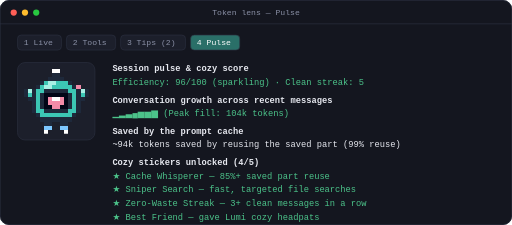
t = 0.00 s
t = 0.13 s: frame unchanged from t = 0.00 s, image omitted
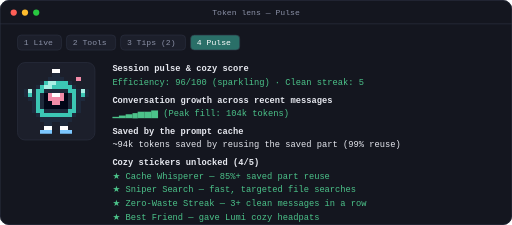
t = 0.25 s
t = 0.38 s: frame unchanged from t = 0.25 s, image omitted
t = 0.44 s: frame unchanged from t = 0.25 s, image omitted
t = 0.50 s: frame unchanged from t = 0.25 s, image omitted

The animated SVG that drew these frames (rendered in a browser with its animation timeline set to each time). Animation: 3 SMIL elements (animate=3); one cycle of 0.75 s, repeats indefinitely.

<svg xmlns="http://www.w3.org/2000/svg" width="820" height="360" viewBox="0 0 820 360">
<rect width="820" height="360" rx="14" fill="#14161f"/>
<rect x="0.5" y="0.5" width="819" height="359" rx="14" fill="none" stroke="#2c3142"/>
<circle cx="22" cy="20" r="5" fill="#ff5f57"/><circle cx="40" cy="20" r="5" fill="#febc2e"/><circle cx="58" cy="20" r="5" fill="#28c840"/>
<text x="410" y="24" text-anchor="middle" font-size="13" fill="#8a90a6" font-family="ui-monospace, SFMono-Regular, Menlo, Consolas, monospace">Token lens — Pulse</text>
<line x1="0" y1="38" x2="820" y2="38" stroke="#2c3142"/>
<rect x="28" y="56" width="70.4" height="24" rx="6" fill="#1c1f2b" stroke="#2c3142"/><text x="38" y="72.5" font-size="13" fill="#8a90a6" font-family="ui-monospace, SFMono-Regular, Menlo, Consolas, monospace">1 Live</text><rect x="106.4" y="56" width="78.80000000000001" height="24" rx="6" fill="#1c1f2b" stroke="#2c3142"/><text x="116.4" y="72.5" font-size="13" fill="#8a90a6" font-family="ui-monospace, SFMono-Regular, Menlo, Consolas, monospace">2 Tools</text><rect x="193.20000000000002" y="56" width="104" height="24" rx="6" fill="#1c1f2b" stroke="#2c3142"/><text x="203.20000000000002" y="72.5" font-size="13" fill="#8a90a6" font-family="ui-monospace, SFMono-Regular, Menlo, Consolas, monospace">3 Tips (2)</text><rect x="305.20000000000005" y="56" width="78.80000000000001" height="24" rx="6" fill="#2a6f68" stroke="#2c3142"/><text x="315.20000000000005" y="72.5" font-size="13" fill="#fff" font-family="ui-monospace, SFMono-Regular, Menlo, Consolas, monospace">4 Pulse</text><rect x="28" y="100" width="124" height="124" rx="12" fill="#1c1f2b" stroke="#2c3142"/><svg x="38" y="110" width="104" height="104" viewBox="0 0 16 16" shape-rendering="crispEdges"><g opacity="1"><animate attributeName="opacity" values="1;0;0" keyTimes="0.0000;0.3333;0.6667" dur="0.750s" calcMode="discrete" repeatCount="indefinite"/><rect x="7" y="0" width="2" height="1" fill="#ffffff"/><rect x="7" y="1" width="2" height="1" fill="#1e293b"/><rect x="6" y="2" width="4" height="1" fill="#1e293b"/><rect x="4" y="3" width="1" height="1" fill="#1e293b"/><rect x="5" y="3" width="1" height="1" fill="#3cc6b4"/><rect x="6" y="3" width="2" height="1" fill="#a8f0e4"/><rect x="8" y="3" width="3" height="1" fill="#3cc6b4"/><rect x="11" y="3" width="1" height="1" fill="#1e293b"/><rect x="3" y="4" width="1" height="1" fill="#1e293b"/><rect x="4" y="4" width="1" height="1" fill="#3cc6b4"/><rect x="5" y="4" width="2" height="1" fill="#a8f0e4"/><rect x="7" y="4" width="5" height="1" fill="#3cc6b4"/><rect x="12" y="4" width="1" height="1" fill="#1e293b"/><rect x="13" y="4" width="1" height="1" fill="#f28ba8"/><rect x="0" y="5" width="1" height="1" fill="#1e293b"/><rect x="1" y="5" width="1" height="1" fill="#a8f0e4"/><rect x="2" y="5" width="1" height="1" fill="#1e293b"/><rect x="3" y="5" width="2" height="1" fill="#3cc6b4"/><rect x="5" y="5" width="6" height="1" fill="#1e293b"/><rect x="11" y="5" width="2" height="1" fill="#3cc6b4"/><rect x="13" y="5" width="1" height="1" fill="#1e293b"/><rect x="14" y="5" width="1" height="1" fill="#a8f0e4"/><rect x="15" y="5" width="1" height="1" fill="#1e293b"/><rect x="0" y="6" width="1" height="1" fill="#1e293b"/><rect x="1" y="6" width="1" height="1" fill="#3cc6b4"/><rect x="2" y="6" width="1" height="1" fill="#1e293b"/><rect x="3" y="6" width="1" height="1" fill="#3cc6b4"/><rect x="4" y="6" width="1" height="1" fill="#1e293b"/><rect x="5" y="6" width="6" height="1" fill="#020617"/><rect x="11" y="6" width="1" height="1" fill="#1e293b"/><rect x="12" y="6" width="1" height="1" fill="#3cc6b4"/><rect x="13" y="6" width="1" height="1" fill="#1e293b"/><rect x="14" y="6" width="1" height="1" fill="#3cc6b4"/><rect x="15" y="6" width="1" height="1" fill="#1e293b"/><rect x="1" y="7" width="2" height="1" fill="#1e293b"/><rect x="3" y="7" width="1" height="1" fill="#3cc6b4"/><rect x="4" y="7" width="1" height="1" fill="#1e293b"/><rect x="5" y="7" width="1" height="1" fill="#020617"/><rect x="6" y="7" width="1" height="1" fill="#f28ba8"/><rect x="7" y="7" width="2" height="1" fill="#ffffff"/><rect x="9" y="7" width="1" height="1" fill="#f28ba8"/><rect x="10" y="7" width="1" height="1" fill="#020617"/><rect x="11" y="7" width="1" height="1" fill="#1e293b"/><rect x="12" y="7" width="1" height="1" fill="#3cc6b4"/><rect x="13" y="7" width="2" height="1" fill="#1e293b"/><rect x="2" y="8" width="1" height="1" fill="#1e293b"/><rect x="3" y="8" width="1" height="1" fill="#3cc6b4"/><rect x="4" y="8" width="1" height="1" fill="#1e293b"/><rect x="5" y="8" width="1" height="1" fill="#020617"/><rect x="6" y="8" width="4" height="1" fill="#f28ba8"/><rect x="10" y="8" width="1" height="1" fill="#020617"/><rect x="11" y="8" width="1" height="1" fill="#1e293b"/><rect x="12" y="8" width="1" height="1" fill="#3cc6b4"/><rect x="13" y="8" width="1" height="1" fill="#1e293b"/><rect x="2" y="9" width="1" height="1" fill="#1e293b"/><rect x="3" y="9" width="1" height="1" fill="#3cc6b4"/><rect x="4" y="9" width="1" height="1" fill="#1e293b"/><rect x="5" y="9" width="2" height="1" fill="#020617"/><rect x="7" y="9" width="2" height="1" fill="#f28ba8"/><rect x="9" y="9" width="2" height="1" fill="#020617"/><rect x="11" y="9" width="1" height="1" fill="#1e293b"/><rect x="12" y="9" width="1" height="1" fill="#3cc6b4"/><rect x="13" y="9" width="1" height="1" fill="#1e293b"/><rect x="2" y="10" width="1" height="1" fill="#1e293b"/><rect x="3" y="10" width="2" height="1" fill="#3cc6b4"/><rect x="5" y="10" width="6" height="1" fill="#1e293b"/><rect x="11" y="10" width="2" height="1" fill="#3cc6b4"/><rect x="13" y="10" width="1" height="1" fill="#1e293b"/><rect x="3" y="11" width="1" height="1" fill="#1e293b"/><rect x="4" y="11" width="8" height="1" fill="#3cc6b4"/><rect x="12" y="11" width="1" height="1" fill="#1e293b"/><rect x="4" y="12" width="8" height="1" fill="#1e293b"/><rect x="5" y="13" width="2" height="1" fill="#1e293b"/><rect x="9" y="13" width="2" height="1" fill="#1e293b"/><rect x="5" y="14" width="2" height="1" fill="#7cc7ff"/><rect x="9" y="14" width="2" height="1" fill="#7cc7ff"/><rect x="5" y="15" width="1" height="1" fill="#ffffff"/><rect x="10" y="15" width="1" height="1" fill="#ffffff"/></g><g opacity="0"><animate attributeName="opacity" values="0;1;0" keyTimes="0.0000;0.3333;0.6667" dur="0.750s" calcMode="discrete" repeatCount="indefinite"/><rect x="7" y="0" width="2" height="1" fill="#ffffff"/><rect x="7" y="1" width="2" height="1" fill="#1e293b"/><rect x="6" y="2" width="4" height="1" fill="#1e293b"/><rect x="13" y="2" width="1" height="1" fill="#f28ba8"/><rect x="4" y="3" width="1" height="1" fill="#1e293b"/><rect x="5" y="3" width="1" height="1" fill="#3cc6b4"/><rect x="6" y="3" width="2" height="1" fill="#a8f0e4"/><rect x="8" y="3" width="3" height="1" fill="#3cc6b4"/><rect x="11" y="3" width="1" height="1" fill="#1e293b"/><rect x="3" y="4" width="1" height="1" fill="#1e293b"/><rect x="4" y="4" width="1" height="1" fill="#3cc6b4"/><rect x="5" y="4" width="2" height="1" fill="#a8f0e4"/><rect x="7" y="4" width="5" height="1" fill="#3cc6b4"/><rect x="12" y="4" width="1" height="1" fill="#1e293b"/><rect x="0" y="5" width="1" height="1" fill="#1e293b"/><rect x="1" y="5" width="1" height="1" fill="#a8f0e4"/><rect x="2" y="5" width="1" height="1" fill="#1e293b"/><rect x="3" y="5" width="2" height="1" fill="#3cc6b4"/><rect x="5" y="5" width="6" height="1" fill="#1e293b"/><rect x="11" y="5" width="2" height="1" fill="#3cc6b4"/><rect x="13" y="5" width="1" height="1" fill="#1e293b"/><rect x="14" y="5" width="1" height="1" fill="#a8f0e4"/><rect x="15" y="5" width="1" height="1" fill="#1e293b"/><rect x="0" y="6" width="1" height="1" fill="#1e293b"/><rect x="1" y="6" width="1" height="1" fill="#3cc6b4"/><rect x="2" y="6" width="1" height="1" fill="#1e293b"/><rect x="3" y="6" width="1" height="1" fill="#3cc6b4"/><rect x="4" y="6" width="1" height="1" fill="#1e293b"/><rect x="5" y="6" width="1" height="1" fill="#020617"/><rect x="6" y="6" width="1" height="1" fill="#f28ba8"/><rect x="7" y="6" width="2" height="1" fill="#ffffff"/><rect x="9" y="6" width="1" height="1" fill="#f28ba8"/><rect x="10" y="6" width="1" height="1" fill="#020617"/><rect x="11" y="6" width="1" height="1" fill="#1e293b"/><rect x="12" y="6" width="1" height="1" fill="#3cc6b4"/><rect x="13" y="6" width="1" height="1" fill="#1e293b"/><rect x="14" y="6" width="1" height="1" fill="#3cc6b4"/><rect x="15" y="6" width="1" height="1" fill="#1e293b"/><rect x="1" y="7" width="2" height="1" fill="#1e293b"/><rect x="3" y="7" width="1" height="1" fill="#3cc6b4"/><rect x="4" y="7" width="1" height="1" fill="#1e293b"/><rect x="5" y="7" width="1" height="1" fill="#020617"/><rect x="6" y="7" width="4" height="1" fill="#f28ba8"/><rect x="10" y="7" width="1" height="1" fill="#020617"/><rect x="11" y="7" width="1" height="1" fill="#1e293b"/><rect x="12" y="7" width="1" height="1" fill="#3cc6b4"/><rect x="13" y="7" width="2" height="1" fill="#1e293b"/><rect x="2" y="8" width="1" height="1" fill="#1e293b"/><rect x="3" y="8" width="1" height="1" fill="#3cc6b4"/><rect x="4" y="8" width="1" height="1" fill="#1e293b"/><rect x="5" y="8" width="2" height="1" fill="#020617"/><rect x="7" y="8" width="2" height="1" fill="#f28ba8"/><rect x="9" y="8" width="2" height="1" fill="#020617"/><rect x="11" y="8" width="1" height="1" fill="#1e293b"/><rect x="12" y="8" width="1" height="1" fill="#3cc6b4"/><rect x="13" y="8" width="1" height="1" fill="#1e293b"/><rect x="2" y="9" width="1" height="1" fill="#1e293b"/><rect x="3" y="9" width="1" height="1" fill="#3cc6b4"/><rect x="4" y="9" width="1" height="1" fill="#1e293b"/><rect x="5" y="9" width="6" height="1" fill="#020617"/><rect x="11" y="9" width="1" height="1" fill="#1e293b"/><rect x="12" y="9" width="1" height="1" fill="#3cc6b4"/><rect x="13" y="9" width="1" height="1" fill="#1e293b"/><rect x="2" y="10" width="1" height="1" fill="#1e293b"/><rect x="3" y="10" width="2" height="1" fill="#3cc6b4"/><rect x="5" y="10" width="6" height="1" fill="#1e293b"/><rect x="11" y="10" width="2" height="1" fill="#3cc6b4"/><rect x="13" y="10" width="1" height="1" fill="#1e293b"/><rect x="3" y="11" width="1" height="1" fill="#1e293b"/><rect x="4" y="11" width="8" height="1" fill="#3cc6b4"/><rect x="12" y="11" width="1" height="1" fill="#1e293b"/><rect x="4" y="12" width="8" height="1" fill="#1e293b"/><rect x="5" y="13" width="2" height="1" fill="#1e293b"/><rect x="9" y="13" width="2" height="1" fill="#1e293b"/><rect x="5" y="14" width="2" height="1" fill="#ffffff"/><rect x="9" y="14" width="2" height="1" fill="#ffffff"/><rect x="4" y="15" width="3" height="1" fill="#7cc7ff"/><rect x="9" y="15" width="3" height="1" fill="#7cc7ff"/></g><g opacity="0"><animate attributeName="opacity" values="0;0;1" keyTimes="0.0000;0.3333;0.6667" dur="0.750s" calcMode="discrete" repeatCount="indefinite"/><rect x="7" y="0" width="2" height="1" fill="#ffffff"/><rect x="13" y="0" width="1" height="1" fill="#f28ba8"/><rect x="7" y="1" width="2" height="1" fill="#1e293b"/><rect x="6" y="2" width="4" height="1" fill="#1e293b"/><rect x="4" y="3" width="1" height="1" fill="#1e293b"/><rect x="5" y="3" width="1" height="1" fill="#3cc6b4"/><rect x="6" y="3" width="2" height="1" fill="#a8f0e4"/><rect x="8" y="3" width="3" height="1" fill="#3cc6b4"/><rect x="11" y="3" width="1" height="1" fill="#1e293b"/><rect x="3" y="4" width="1" height="1" fill="#1e293b"/><rect x="4" y="4" width="1" height="1" fill="#3cc6b4"/><rect x="5" y="4" width="2" height="1" fill="#a8f0e4"/><rect x="7" y="4" width="5" height="1" fill="#3cc6b4"/><rect x="12" y="4" width="1" height="1" fill="#1e293b"/><rect x="0" y="5" width="1" height="1" fill="#1e293b"/><rect x="1" y="5" width="1" height="1" fill="#a8f0e4"/><rect x="2" y="5" width="1" height="1" fill="#1e293b"/><rect x="3" y="5" width="2" height="1" fill="#3cc6b4"/><rect x="5" y="5" width="6" height="1" fill="#1e293b"/><rect x="11" y="5" width="2" height="1" fill="#3cc6b4"/><rect x="13" y="5" width="1" height="1" fill="#1e293b"/><rect x="14" y="5" width="1" height="1" fill="#a8f0e4"/><rect x="15" y="5" width="1" height="1" fill="#1e293b"/><rect x="0" y="6" width="1" height="1" fill="#1e293b"/><rect x="1" y="6" width="1" height="1" fill="#3cc6b4"/><rect x="2" y="6" width="1" height="1" fill="#1e293b"/><rect x="3" y="6" width="1" height="1" fill="#3cc6b4"/><rect x="4" y="6" width="1" height="1" fill="#1e293b"/><rect x="5" y="6" width="6" height="1" fill="#020617"/><rect x="11" y="6" width="1" height="1" fill="#1e293b"/><rect x="12" y="6" width="1" height="1" fill="#3cc6b4"/><rect x="13" y="6" width="1" height="1" fill="#1e293b"/><rect x="14" y="6" width="1" height="1" fill="#3cc6b4"/><rect x="15" y="6" width="1" height="1" fill="#1e293b"/><rect x="1" y="7" width="2" height="1" fill="#1e293b"/><rect x="3" y="7" width="1" height="1" fill="#3cc6b4"/><rect x="4" y="7" width="1" height="1" fill="#1e293b"/><rect x="5" y="7" width="1" height="1" fill="#020617"/><rect x="6" y="7" width="1" height="1" fill="#f28ba8"/><rect x="7" y="7" width="2" height="1" fill="#ffffff"/><rect x="9" y="7" width="1" height="1" fill="#f28ba8"/><rect x="10" y="7" width="1" height="1" fill="#020617"/><rect x="11" y="7" width="1" height="1" fill="#1e293b"/><rect x="12" y="7" width="1" height="1" fill="#3cc6b4"/><rect x="13" y="7" width="2" height="1" fill="#1e293b"/><rect x="2" y="8" width="1" height="1" fill="#1e293b"/><rect x="3" y="8" width="1" height="1" fill="#3cc6b4"/><rect x="4" y="8" width="1" height="1" fill="#1e293b"/><rect x="5" y="8" width="1" height="1" fill="#020617"/><rect x="6" y="8" width="4" height="1" fill="#f28ba8"/><rect x="10" y="8" width="1" height="1" fill="#020617"/><rect x="11" y="8" width="1" height="1" fill="#1e293b"/><rect x="12" y="8" width="1" height="1" fill="#3cc6b4"/><rect x="13" y="8" width="1" height="1" fill="#1e293b"/><rect x="2" y="9" width="1" height="1" fill="#1e293b"/><rect x="3" y="9" width="1" height="1" fill="#3cc6b4"/><rect x="4" y="9" width="1" height="1" fill="#1e293b"/><rect x="5" y="9" width="2" height="1" fill="#020617"/><rect x="7" y="9" width="2" height="1" fill="#f28ba8"/><rect x="9" y="9" width="2" height="1" fill="#020617"/><rect x="11" y="9" width="1" height="1" fill="#1e293b"/><rect x="12" y="9" width="1" height="1" fill="#3cc6b4"/><rect x="13" y="9" width="1" height="1" fill="#1e293b"/><rect x="2" y="10" width="1" height="1" fill="#1e293b"/><rect x="3" y="10" width="2" height="1" fill="#3cc6b4"/><rect x="5" y="10" width="6" height="1" fill="#1e293b"/><rect x="11" y="10" width="2" height="1" fill="#3cc6b4"/><rect x="13" y="10" width="1" height="1" fill="#1e293b"/><rect x="3" y="11" width="1" height="1" fill="#1e293b"/><rect x="4" y="11" width="8" height="1" fill="#3cc6b4"/><rect x="12" y="11" width="1" height="1" fill="#1e293b"/><rect x="4" y="12" width="8" height="1" fill="#1e293b"/><rect x="5" y="13" width="2" height="1" fill="#1e293b"/><rect x="9" y="13" width="2" height="1" fill="#1e293b"/><rect x="5" y="14" width="2" height="1" fill="#7cc7ff"/><rect x="9" y="14" width="2" height="1" fill="#7cc7ff"/><rect x="5" y="15" width="1" height="1" fill="#ffffff"/><rect x="10" y="15" width="1" height="1" fill="#ffffff"/></g></svg><text x="180" y="114" font-size="14" font-weight="700" fill="#e6e8ef" font-family="ui-monospace, SFMono-Regular, Menlo, Consolas, monospace">Session pulse &amp; cozy score</text><text x="180" y="136" font-size="14"  fill="#4cc38a" font-family="ui-monospace, SFMono-Regular, Menlo, Consolas, monospace">Efficiency: 96/100 (sparkling) · Clean streak: 5</text><text x="180" y="164" font-size="14" font-weight="700" fill="#e6e8ef" font-family="ui-monospace, SFMono-Regular, Menlo, Consolas, monospace">Conversation growth across recent messages</text><text x="180" y="186" font-size="14"  fill="#4cc38a" font-family="ui-monospace, SFMono-Regular, Menlo, Consolas, monospace">▁▂▃▄▅▅▆ (Peak fill: 104k tokens)</text><text x="180" y="214" font-size="14" font-weight="700" fill="#e6e8ef" font-family="ui-monospace, SFMono-Regular, Menlo, Consolas, monospace">Saved by the prompt cache</text><text x="180" y="236" font-size="14"  fill="#e6e8ef" font-family="ui-monospace, SFMono-Regular, Menlo, Consolas, monospace">~94k tokens saved by reusing the saved part (99% reuse)</text><text x="180" y="264" font-size="14" font-weight="700" fill="#e6e8ef" font-family="ui-monospace, SFMono-Regular, Menlo, Consolas, monospace">Cozy stickers unlocked (4/5)</text><text x="180" y="286" font-size="14"  fill="#4cc38a" font-family="ui-monospace, SFMono-Regular, Menlo, Consolas, monospace">★ Cache Whisperer — 85%+ saved part reuse</text><text x="180" y="308" font-size="14"  fill="#4cc38a" font-family="ui-monospace, SFMono-Regular, Menlo, Consolas, monospace">★ Sniper Search — fast, targeted file searches</text><text x="180" y="330" font-size="14"  fill="#4cc38a" font-family="ui-monospace, SFMono-Regular, Menlo, Consolas, monospace">★ Zero-Waste Streak — 3+ clean messages in a row</text><text x="180" y="352" font-size="14"  fill="#4cc38a" font-family="ui-monospace, SFMono-Regular, Menlo, Consolas, monospace">★ Best Friend — gave Lumi cozy headpats</text>
</svg>
